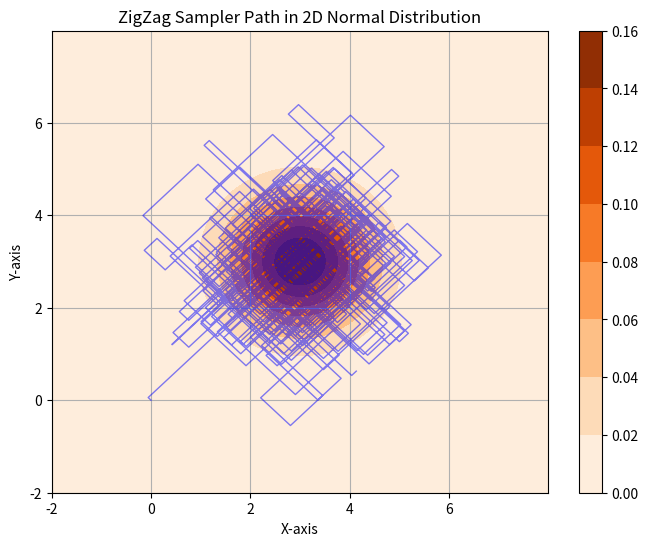

This chart was generated by the following Python code:
import numpy as np
import matplotlib.pyplot as plt
from scipy.stats import multivariate_normal


def normal_pdf(x, mean, cov):
    return multivariate_normal.pdf(x, mean, cov)


# Gradient of the log PDF
def grad_log_pdf(x, mean, cov):
    inv_cov = np.linalg.inv(cov)
    return -inv_cov @ (x - mean)


# Intensity function for the non-homogeneous Poisson process (example)
def rates(i, t, x, v, gamma, params):
    mu = params['mean']
    sigma_inv = params['inv_cov']
    rate = v[i] * sigma_inv[i] @ (x - mu + t * v)
    rate = max(0, rate) + gamma
    return rate


def bounds(i, t, x, gamma, params):
    mu = params['mean']
    sigma_inv = params['inv_cov']
    a = np.abs(inv_cov[i]) @ np.abs((x - mean)) + gamma
    b = np.sum(np.abs(inv_cov[i]))
    return a + b * t


# Function to simulate switching times using Cinlar's method
def simulate_switching_times(x, v, gamma, params):
    t = - np.log(np.random.uniform(0, 1, x.shape[0]))
    # t = np.array([1.25593076, 0.92322315])

    mean = params['mean']
    inv_cov = params['inv_cov']

    a = np.abs(inv_cov) @ np.abs((x - mean)) + gamma
    b = np.sum(np.abs(inv_cov), axis=1)

    tau = np.divide((np.sqrt(a ** 2 + 2 * b * t) - a), b, where=b != 0)

    return tau


# ZigZag Sampler
def zigzag_sampler(start, velocity, gamma, rate, bound, n_events, params):
    samples = [start]
    current_pos = start
    times = np.zeros(n_events)
    positions = np.zeros((n_events, start.shape[0]))
    velocities = np.zeros((n_events, start.shape[0]))
    positions[0] = start
    velocities[0] = velocity

    for i in range(0, n_events - 1):
        # Sample the time to the next event
        taus = simulate_switching_times(positions[i], velocities[i], gamma, params)

        j = np.argmin(taus)
        T = taus[j]
        times[i+1] = times[i] + T
        positions[i+1] = positions[i] + T * velocities[i]

        m = rates(j, T, positions[i], velocities[i], gamma, params)
        M = bound(j, T, positions[i], gamma, params)
        p = m / M
        u = np.random.uniform(0, 1)
        velocities[i+1] = velocities[i]
        print(f"m: {m}, M: {M}")
        print(f"p: {p}, u: {u}")
        # if np.random.uniform(0, 1) < m / M:
        if np.random.uniform(0, 1) < p:
            velocities[i+1, j] *= -1

        # # Update position
        # positions[i+1] = positions[i] + T * velocities[i]

    return times, positions, velocities


# Visualization
def plot_path(samples, mean, cov):
    plt.figure(figsize=(8, 6))
    plt.plot(samples[:, 0], samples[:, 1], linestyle='-', color='blue', lw=1., alpha=0.5, zorder=5)
    # plt.plot(samples[:, 0], samples[:, 1], marker='o', markersize=1, linestyle='-', color='blue', lw=0.5)
    plt.title("ZigZag Sampler Path in 2D Normal Distribution")
    plt.xlabel("X-axis")
    plt.ylabel("Y-axis")
    plt.grid(True)

    # Plot the contour of the 2D Normal distribution
    x, y = np.mgrid[mean[0]-5:mean[0]+5:.01, mean[1]-5:mean[1]+5:.01]
    pos = np.dstack((x, y))
    rv = multivariate_normal(mean, cov)
    plt.contourf(x, y, rv.pdf(pos), cmap='Oranges')
    plt.colorbar()
    plt.savefig("./ZigZag_Sampler_Path")
    plt.show()


if __name__ == '__main__':
    # Simulation Parameters
    mean = np.array([3, 3])
    cov = np.array([[1, 0], [0, 1]])
    inv_cov = np.linalg.inv(cov)
    params = {'mean': mean, 'inv_cov': inv_cov}

    start = np.array([0, 0])
    velocity = np.array([-1, 1])
    n_samples = 1000
    gamma = 0.01

    # Simulate the ZigZag Sampler
    times, positions, velocities = zigzag_sampler(start, velocity, gamma, rates, bounds, n_samples, params)

    print("Define the 2D Normal Distribution")
    plot_path(positions, mean, cov)
    print("done")
